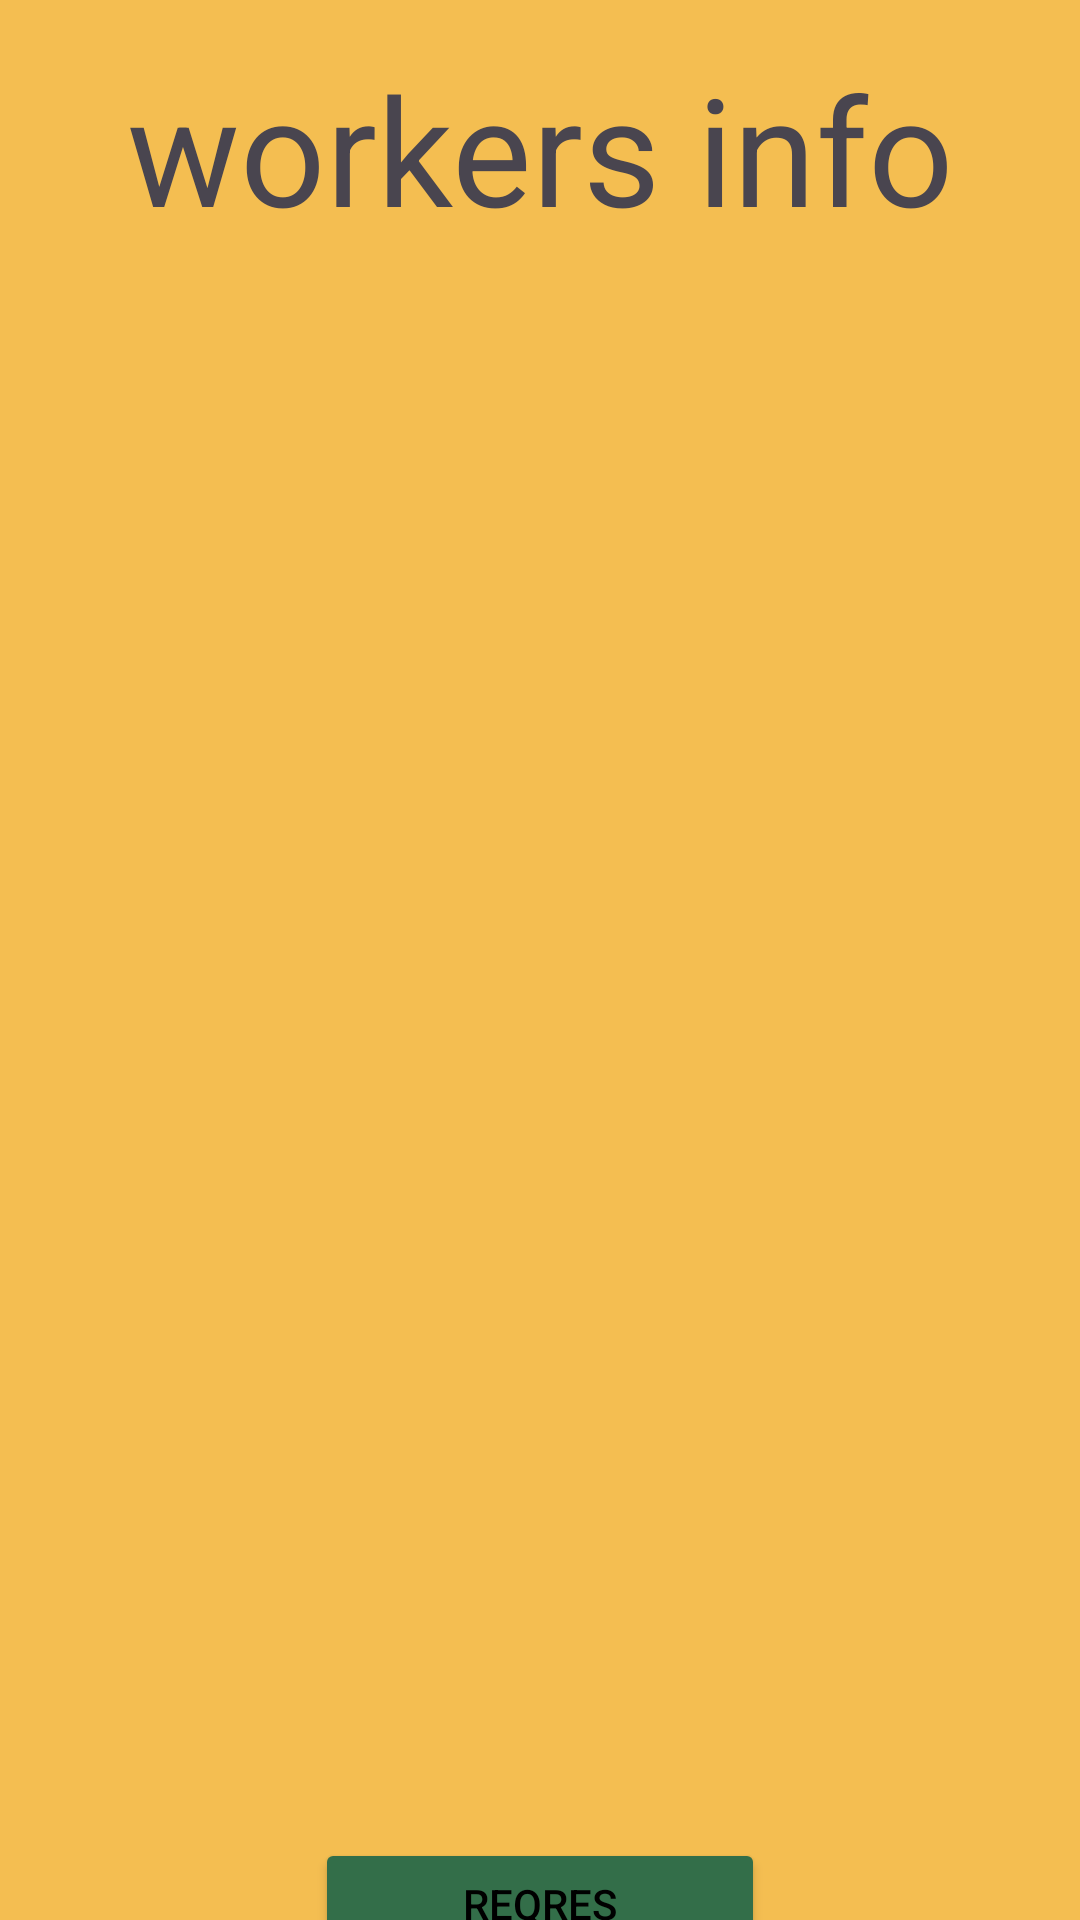

Android layout source for this screen:
<!-- AndroidManifest.xml: application theme Theme.Projectreqres -->
<!-- res/layout/activity_main.xml -->
<androidx.constraintlayout.widget.ConstraintLayout
    xmlns:android="http://schemas.android.com/apk/res/android"
    xmlns:app="http://schemas.android.com/apk/res-auto"
    xmlns:tools="http://schemas.android.com/tools"
    android:layout_width="match_parent"
    android:layout_height="match_parent"
    android:background="@color/yellow_500"
    tools:context=".MainActivity">

    <com.google.android.material.textview.MaterialTextView
        android:id="@+id/SAP_LBL_title"
        android:layout_width="wrap_content"
        android:layout_height="wrap_content"
        android:text="workers info"
        android:textSize="50sp"
        app:layout_constraintTop_toTopOf="parent"
        app:layout_constraintStart_toStartOf="parent"
        app:layout_constraintEnd_toEndOf="parent"
        android:layout_marginTop="16dp" />

    <com.google.android.material.imageview.ShapeableImageView
        android:id="@+id/SAP_IMG_app"
        android:layout_width="300dp"
        android:layout_height="300dp"
        android:src="@drawable/app_image"
        app:srcCompat="@drawable/ic_launcher_background"
        app:layout_constraintTop_toBottomOf="@+id/SAP_LBL_title"
        app:layout_constraintStart_toStartOf="parent"
        app:layout_constraintEnd_toEndOf="parent"
        android:layout_marginTop="80dp" />

    <Button
        android:id="@+id/SAP_BTN_From_Http"
        android:layout_width="150dp"
        android:layout_height="60dp"
        android:text="ReqRes information"
        android:textColor="@color/black"
        android:backgroundTint="@color/purple_200"
        app:layout_constraintTop_toBottomOf="@+id/SAP_IMG_app"
        app:layout_constraintStart_toStartOf="parent"
        app:layout_constraintEnd_toEndOf="parent"
        android:layout_marginTop="150dp" />

    <Button
        android:id="@+id/SAP_BTN_From_Gson"
        android:layout_width="150dp"
        android:layout_height="60dp"
        android:text="in app content"
        android:textColor="@color/black"
        android:backgroundTint="@color/purple_200"
        app:layout_constraintTop_toBottomOf="@+id/SAP_BTN_From_Http"
        app:layout_constraintStart_toStartOf="parent"
        app:layout_constraintEnd_toEndOf="parent"
        android:layout_marginTop="16dp" />

</androidx.constraintlayout.widget.ConstraintLayout>
<!-- resources referenced by this layout -->
<resources>
  <color name="black">#FF000000</color>
  <color name="purple_200">#336E49</color>
  <color name="yellow_500">#F4BE51</color>
  <style name="Theme.Projectreqres" parent="Base.Theme.Projectreqres" />
  <style name="Base.Theme.Projectreqres" parent="Theme.Material3.DayNight.NoActionBar">
          
          
      </style>
</resources>
